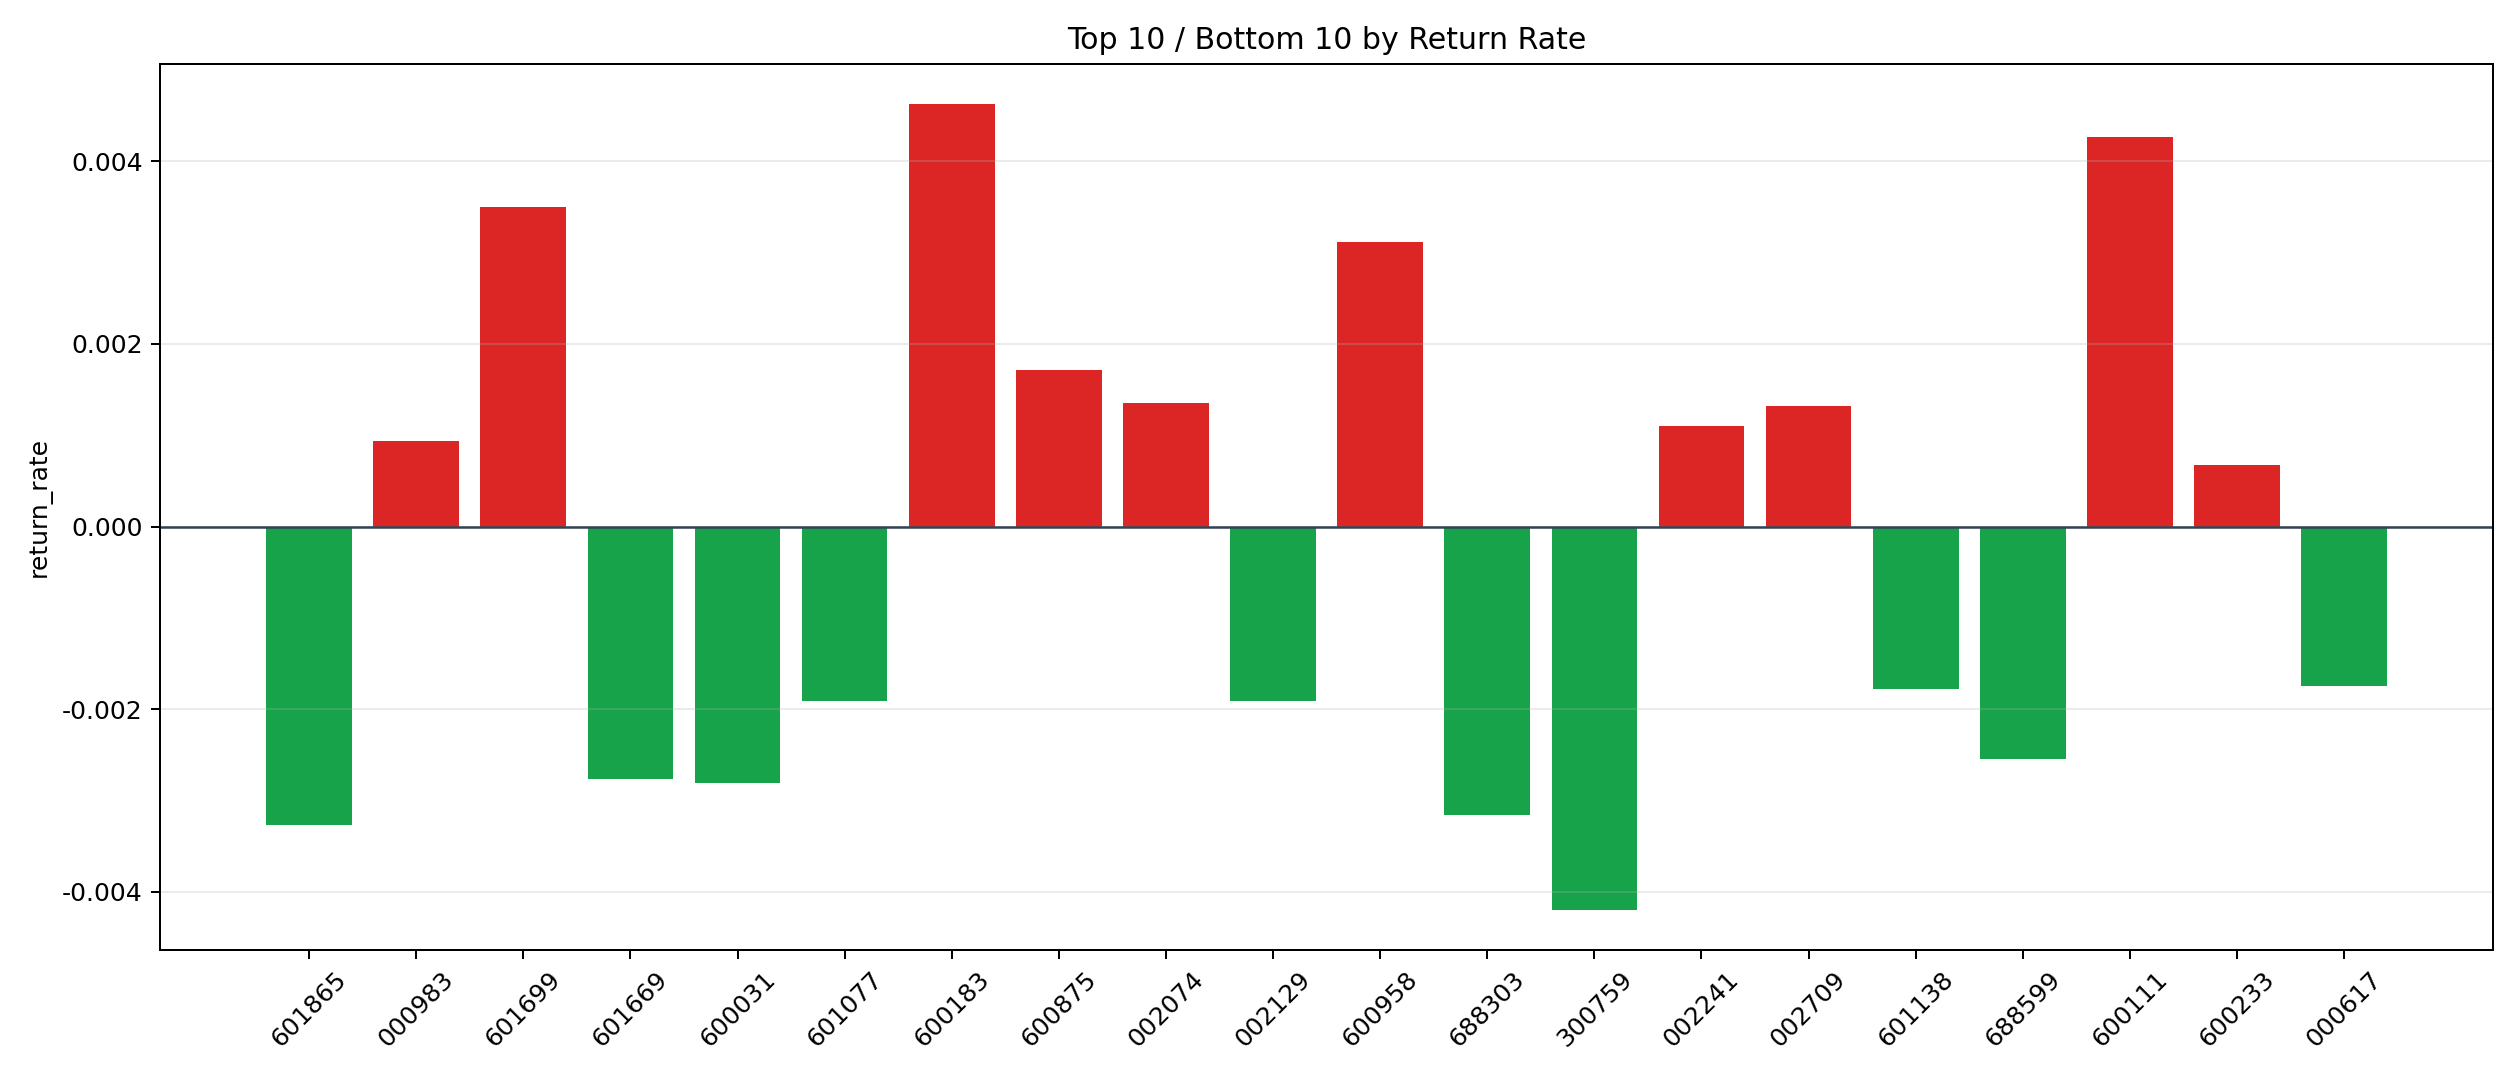

The file beside this chart, header and first rows:
symbol, n_trades, total_pnl, total_entry_notional, return_rate
600183, 5, 212.3, 45882, 0.004628
600111, 63, 2405, 564087, 0.004264
601699, 107, 3442, 983615, 0.003499
600958, 9, 260.9, 83888, 0.00311
600875, 45, 651.4, 380864, 0.00171
002074, 27, 332.1, 244956, 0.001356
002709, 28, 358.4, 270765, 0.001324
002241, 24, 249.7, 227896, 0.001096
000983, 275, 2437, 2606963, 0.0009348
600233, 7, 43.85, 65208, 0.0006724
600089, 114, 674.3, 1005797, 0.0006704
600588, 122, 474, 1148744, 0.0004127
600585, 54, 122.6, 477602, 0.0002566
603806, 19, 5.656, 170457, 0.00003318
300433, 66, -54.92, 633252, -0.00008673
601360, 43, -123.7, 394632, -0.0003134
300122, 226, -1473, 2081504, -0.0007078
601800, 47, -423.4, 452982, -0.0009347
600438, 393, -3273, 3416684, -0.0009581
300059, 281, -2620, 2659140, -0.0009852
000425, 302, -3203, 2892684, -0.001107
600039, 35, -370.7, 329629, -0.001124
002600, 615, -7275, 5855784, -0.001242
600415, 54, -642.8, 513331, -0.001252
002459, 205, -2677, 1924942, -0.001391
601059, 29, -352.8, 247220, -0.001427
603993, 272, -4369, 2620192, -0.001668
000617, 1858, -31020, 17801733, -0.001743
601138, 218, -3270, 1838685, -0.001778
601077, 32, -579.9, 303612, -0.00191
002129, 144, -2639, 1379460, -0.001913
688599, 5, -122.6, 48240, -0.002541
601669, 545, -14483, 5233671, -0.002767
600031, 3, -83.88, 29850, -0.00281
688303, 34, -895.2, 283849, -0.003154
601865, 54, -1538, 471338, -0.003264
300759, 28, -1038, 247461, -0.004195
